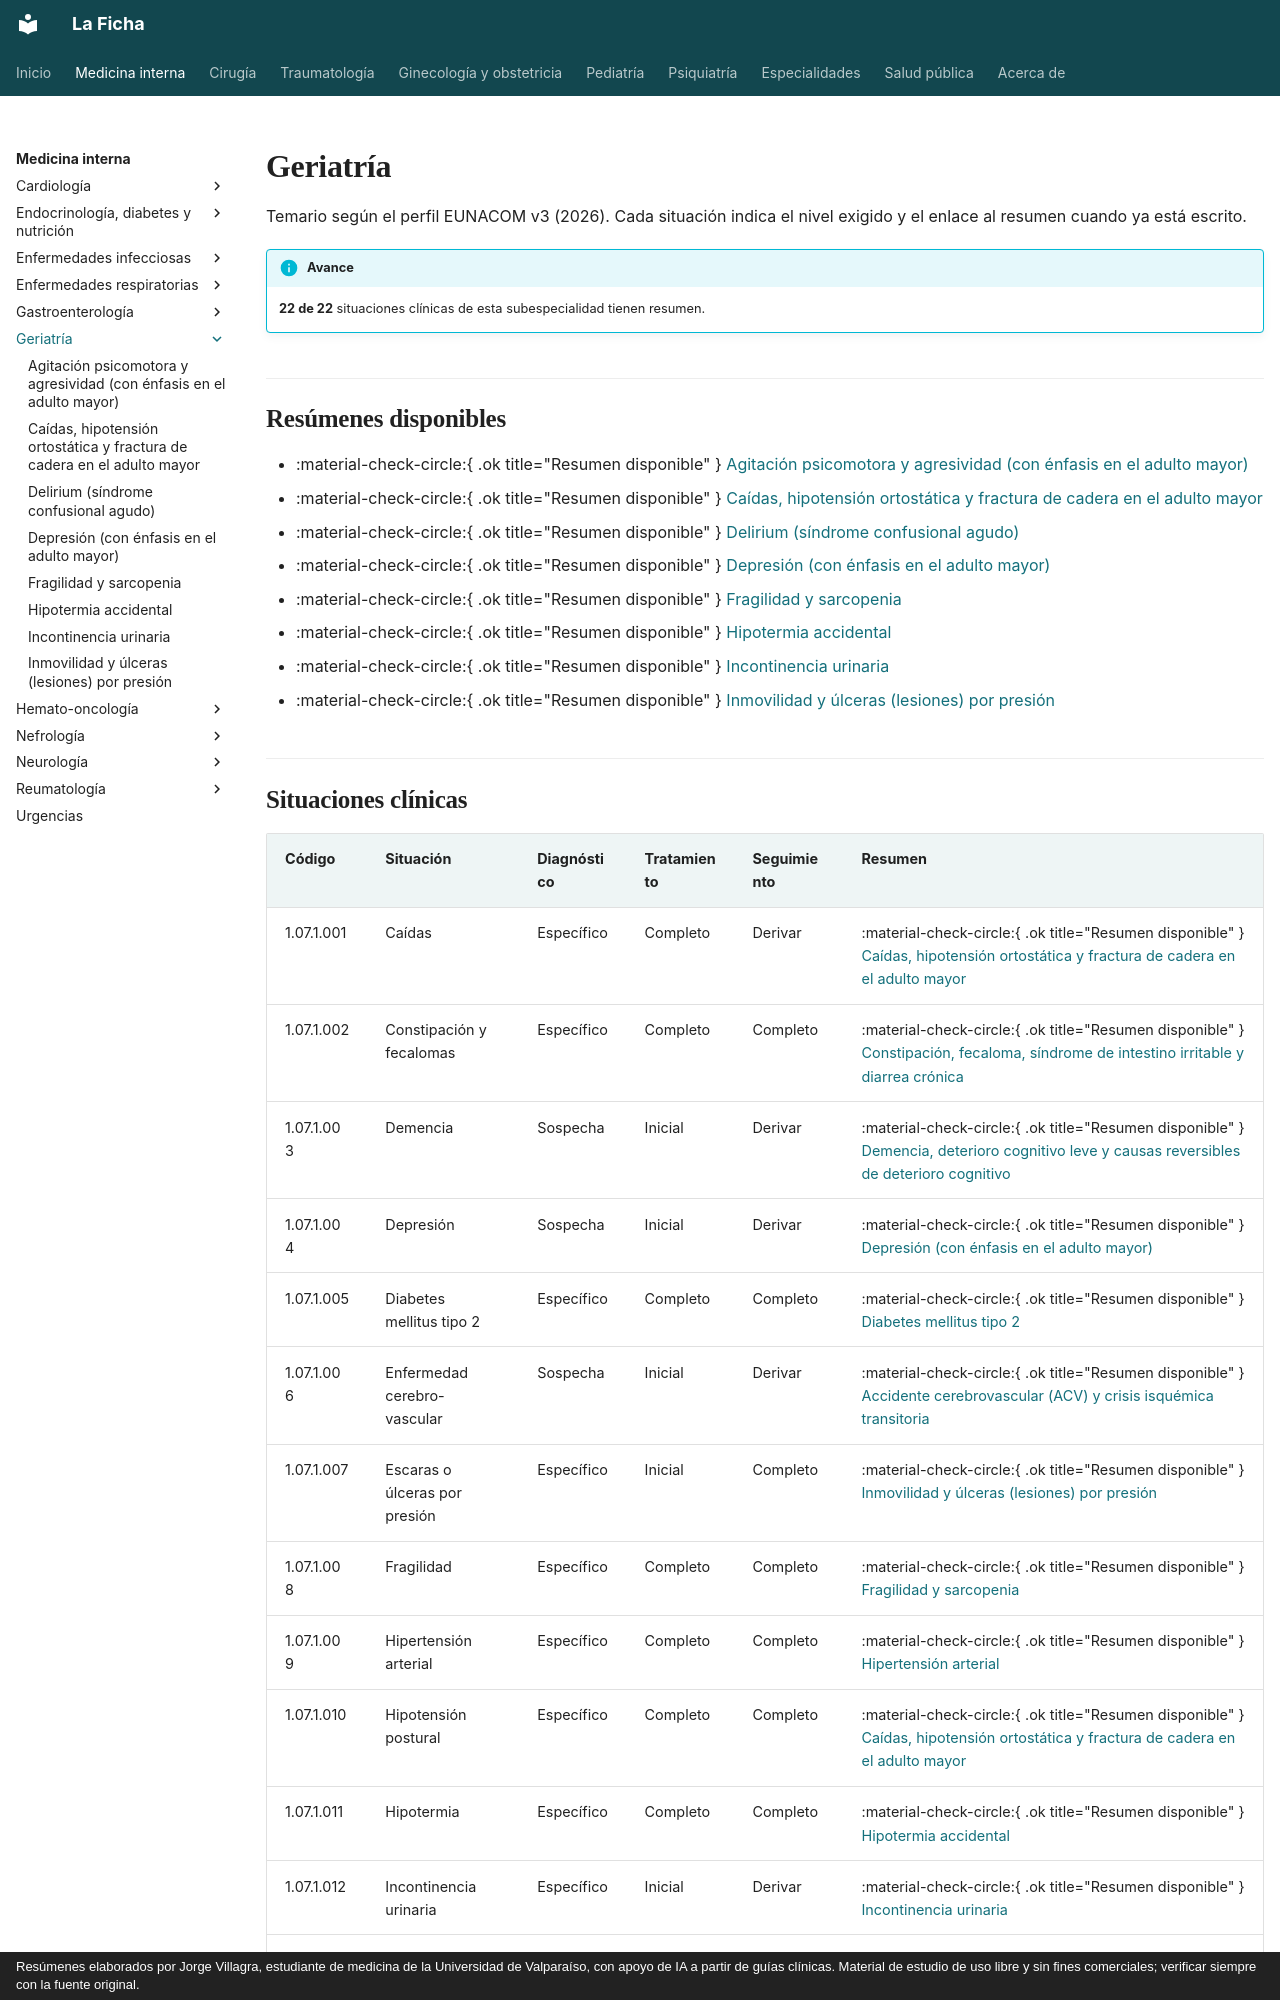

repository: jorgevillagrareyes-dotcom/Medicina-interna · page: geriatria/index.html · generator: mkdocs · copyright: Resúmenes elaborados por Jorge Villagra, estudiante de medicina de la Universidad de Valparaíso, con apoyo de IA a partir de guías clínicas. Material de estudio de uso libre y sin fines comerciales; verificar siempre con la fuente original.

---
hide:
  - toc
---

# Geriatría

Temario según el perfil EUNACOM v3 (2026). Cada situación indica el nivel exigido y el enlace al resumen cuando ya está escrito.

!!! info "Avance"
    **22 de 22** situaciones clínicas de esta subespecialidad tienen resumen.

## Resúmenes disponibles

- :material-check-circle:{ .ok title="Resumen disponible" } [Agitación psicomotora y agresividad (con énfasis en el adulto mayor)](agitacion-psicomotora-y-agresividad.md)
- :material-check-circle:{ .ok title="Resumen disponible" } [Caídas, hipotensión ortostática y fractura de cadera en el adulto mayor](caidas-hipotension-ortostatica-y-fractura-de-cadera.md)
- :material-check-circle:{ .ok title="Resumen disponible" } [Delirium (síndrome confusional agudo)](delirium.md)
- :material-check-circle:{ .ok title="Resumen disponible" } [Depresión (con énfasis en el adulto mayor)](depresion.md)
- :material-check-circle:{ .ok title="Resumen disponible" } [Fragilidad y sarcopenia](fragilidad-y-sarcopenia.md)
- :material-check-circle:{ .ok title="Resumen disponible" } [Hipotermia accidental](hipotermia.md)
- :material-check-circle:{ .ok title="Resumen disponible" } [Incontinencia urinaria](incontinencia-urinaria.md)
- :material-check-circle:{ .ok title="Resumen disponible" } [Inmovilidad y úlceras (lesiones) por presión](inmovilidad-y-ulceras-por-presion.md)
